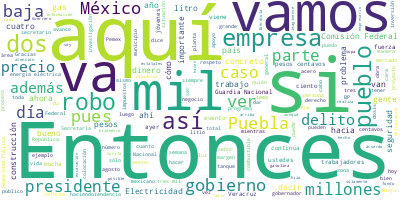

Values plotted in this chart, from the file beside it:
Participante, Texto, Sentimiento, Palabras, Dia, Mes, Anio
PRESIDENTE ANDRES MANUEL LOPEZ OBRADOR, ?Buenos días. ¿Cómo están?, 0.0, 4, 04, 10, 2021
PRESIDENTE ANDRES MANUEL LOPEZ OBRADOR, Bueno, nos da mucho gusto estar en Puebl…, 0.0, 32, 04, 10, 2021
PRESIDENTE ANDRES MANUEL LOPEZ OBRADOR, El programa va a consistir en un saludo,…, 0.0, 94, 04, 10, 2021
PRESIDENTE ANDRES MANUEL LOPEZ OBRADOR, Entonces, le vamos a dar la palabra al c…, 0.0, 18, 04, 10, 2021
MIGUEL BARBOSA HUERTA, ?Gracias, señor presidente. Gracias a to…, 0.0, 13, 04, 10, 2021
MIGUEL BARBOSA HUERTA, Efectivamente, terminamos una mesa de se…, 0.0, 31, 04, 10, 2021
MIGUEL BARBOSA HUERTA, La presencia de hechos delincuenciales e…, 0.0, 72, 04, 10, 2021
MIGUEL BARBOSA HUERTA, Y puedo decirles que en materia de robo …, 0.0, 58, 04, 10, 2021
MIGUEL BARBOSA HUERTA, La detención de las bandas que se encarg…, 0.0, 34, 04, 10, 2021
MIGUEL BARBOSA HUERTA, Y ahora el robo a combustible, que es el…, 0.0, 75, 04, 10, 2021
MIGUEL BARBOSA HUERTA, Y también la baja del número de tomas cl…, 0.0, 80, 04, 10, 2021
MIGUEL BARBOSA HUERTA, Entonces, estamos trabajando en eso y no…, 0.0, 42, 04, 10, 2021
MIGUEL BARBOSA HUERTA, Hay una sensible baja en los índices del…, 0.0, 46, 04, 10, 2021
MIGUEL BARBOSA HUERTA, Robo a transportes, aun cuando hubo un p…, 0.0, 28, 04, 10, 2021
MIGUEL BARBOSA HUERTA, Y decir que lo hacemos, como lo he dicho…, 0.0, 46, 04, 10, 2021
MIGUEL BARBOSA HUERTA, Pero decirle, presidente de la República…, 0.0, 40, 04, 10, 2021
MIGUEL BARBOSA HUERTA, Gracias, presidente, por la oportunidad …, 0.0, 22, 04, 10, 2021
LUIS CRESENCIO SANDOVAL GONZALEZ, ?Con su permiso, señor presidente., 0.0, 5, 04, 10, 2021
LUIS CRESENCIO SANDOVAL GONZALEZ, Vamos a informar sobre la situación de s…, 0.0, 101, 04, 10, 2021
LUIS CRESENCIO SANDOVAL GONZALEZ, En cuanto a la asistencia del señor gobe…, 0.0, 89, 04, 10, 2021
LUIS CRESENCIO SANDOVAL GONZALEZ, Incidencia delictiva, tenemos aquí los d…, 0.0, 78, 04, 10, 2021
LUIS CRESENCIO SANDOVAL GONZALEZ, Solamente tienen dos delitos que tienen …, 0.0, 40, 04, 10, 2021
LUIS CRESENCIO SANDOVAL GONZALEZ, También, si tomamos en cuenta la totalid…, 0.0, 22, 04, 10, 2021
LUIS CRESENCIO SANDOVAL GONZALEZ, Aquí vemos las gráficas. Robo a transpor…, 0.0, 41, 04, 10, 2021
LUIS CRESENCIO SANDOVAL GONZALEZ, Homicidios dolosos, también una tendenci…, 0.0, 38, 04, 10, 2021
LUIS CRESENCIO SANDOVAL GONZALEZ, Robo a transporte, este es el delito que…, 0.0, 50, 04, 10, 2021
LUIS CRESENCIO SANDOVAL GONZALEZ, En robo de vehículos, también una tenden…, 0.0, 21, 04, 10, 2021
LUIS CRESENCIO SANDOVAL GONZALEZ, Robo a transeúnte es el delito que tambi…, 0.0, 27, 04, 10, 2021
LUIS CRESENCIO SANDOVAL GONZALEZ, Robo a negocio, un delito que va hacia l…, 0.0, 57, 04, 10, 2021
LUIS CRESENCIO SANDOVAL GONZALEZ, En feminicidios, de igual manera, en ago…, 0.0, 24, 04, 10, 2021
LUIS CRESENCIO SANDOVAL GONZALEZ, Secuestros, donde se observa también el …, 0.0, 32, 04, 10, 2021
LUIS CRESENCIO SANDOVAL GONZALEZ, Extorsiones, solamente ocho se presentar…, 0.0, 16, 04, 10, 2021
LUIS CRESENCIO SANDOVAL GONZALEZ, El robo a casa habitación, 194 eventos e…, 0.0, 52, 04, 10, 2021
LUIS CRESENCIO SANDOVAL GONZALEZ, El total de delitos de alto impacto, com…, 0.0, 47, 04, 10, 2021
LUIS CRESENCIO SANDOVAL GONZALEZ, En los homicidios dolosos por entidad fe…, 0.0, 61, 04, 10, 2021
LUIS CRESENCIO SANDOVAL GONZALEZ, Los municipios con mayor incidencia deli…, 0.0, 99, 04, 10, 2021
LUIS CRESENCIO SANDOVAL GONZALEZ, Aquí en Puebla, Tehuacán y San Martín es…, 0.0, 36, 04, 10, 2021
LUIS CRESENCIO SANDOVAL GONZALEZ, Aquí tenemos la seguridad pública en el …, 0.0, 64, 04, 10, 2021
LUIS CRESENCIO SANDOVAL GONZALEZ, Fuerzas de seguridad federales, tenemos …, 0.0, 86, 04, 10, 2021
LUIS CRESENCIO SANDOVAL GONZALEZ, En cuanto a construcción de las compañía…, 0.0, 86, 04, 10, 2021
LUIS CRESENCIO SANDOVAL GONZALEZ, Y resultado precisamente de la reunión d…, 0.0, 60, 04, 10, 2021
LUIS CRESENCIO SANDOVAL GONZALEZ, En seguridad a instalaciones estratégica…, 0.0, 41, 04, 10, 2021
LUIS CRESENCIO SANDOVAL GONZALEZ, Sobre el robo a hidrocarburos, tenemos e…, 0.0, 46, 04, 10, 2021
LUIS CRESENCIO SANDOVAL GONZALEZ, Tenemos registrado tres mil 702 tomas cl…, 0.0, 31, 04, 10, 2021
LUIS CRESENCIO SANDOVAL GONZALEZ, Y también estas tomas clandestinas están…, 0.0, 27, 04, 10, 2021
LUIS CRESENCIO SANDOVAL GONZALEZ, Dentro de la estrategia que se ha establ…, 0.0, 59, 04, 10, 2021
LUIS CRESENCIO SANDOVAL GONZALEZ, Se han asegurado 19.3 millones de litros…, 0.0, 59, 04, 10, 2021
LUIS CRESENCIO SANDOVAL GONZALEZ, En cuanto a asignación de recursos feder…, 0.0, 57, 04, 10, 2021
LUIS CRESENCIO SANDOVAL GONZALEZ, Y el Fortamun, que es a nivel federal, e…, 0.0, 18, 04, 10, 2021
LUIS CRESENCIO SANDOVAL GONZALEZ, En cuanto a beneficiarios de los program…, 0.0, 98, 04, 10, 2021
LUIS CRESENCIO SANDOVAL GONZALEZ, Todos estos programas sociales o gran pa…, 0.0, 29, 04, 10, 2021
LUIS CRESENCIO SANDOVAL GONZALEZ, En cuanto a sucursales del Banco del Bie…, 0.0, 52, 04, 10, 2021
LUIS CRESENCIO SANDOVAL GONZALEZ, En cuanto a la vacunación, aquí tenemos …, 0.0, 42, 04, 10, 2021
LUIS CRESENCIO SANDOVAL GONZALEZ, Aquí tenemos un resumen. El total de dos…, 0.0, 51, 04, 10, 2021
LUIS CRESENCIO SANDOVAL GONZALEZ, En esta actividad se han realizado por p…, 0.0, 55, 04, 10, 2021
LUIS CRESENCIO SANDOVAL GONZALEZ, En cuanto al Plan DN-III, Plan Marina y …, 0.0, 49, 04, 10, 2021
LUIS CRESENCIO SANDOVAL GONZALEZ, En cuanto a búsqueda y rescate, a pesar …, 0.0, 38, 04, 10, 2021
LUIS CRESENCIO SANDOVAL GONZALEZ, Es todo, señor presidente. Gracias., 0.0, 5, 04, 10, 2021
RICARDO SHEFFIELD PADILLA, ?Muy buenos días, señor presidente; muy …, 0.0, 14, 04, 10, 2021
RICARDO SHEFFIELD PADILLA, Quién es quién en los combustibles. En l…, 0.0, 39, 04, 10, 2021
... 338 more rows
